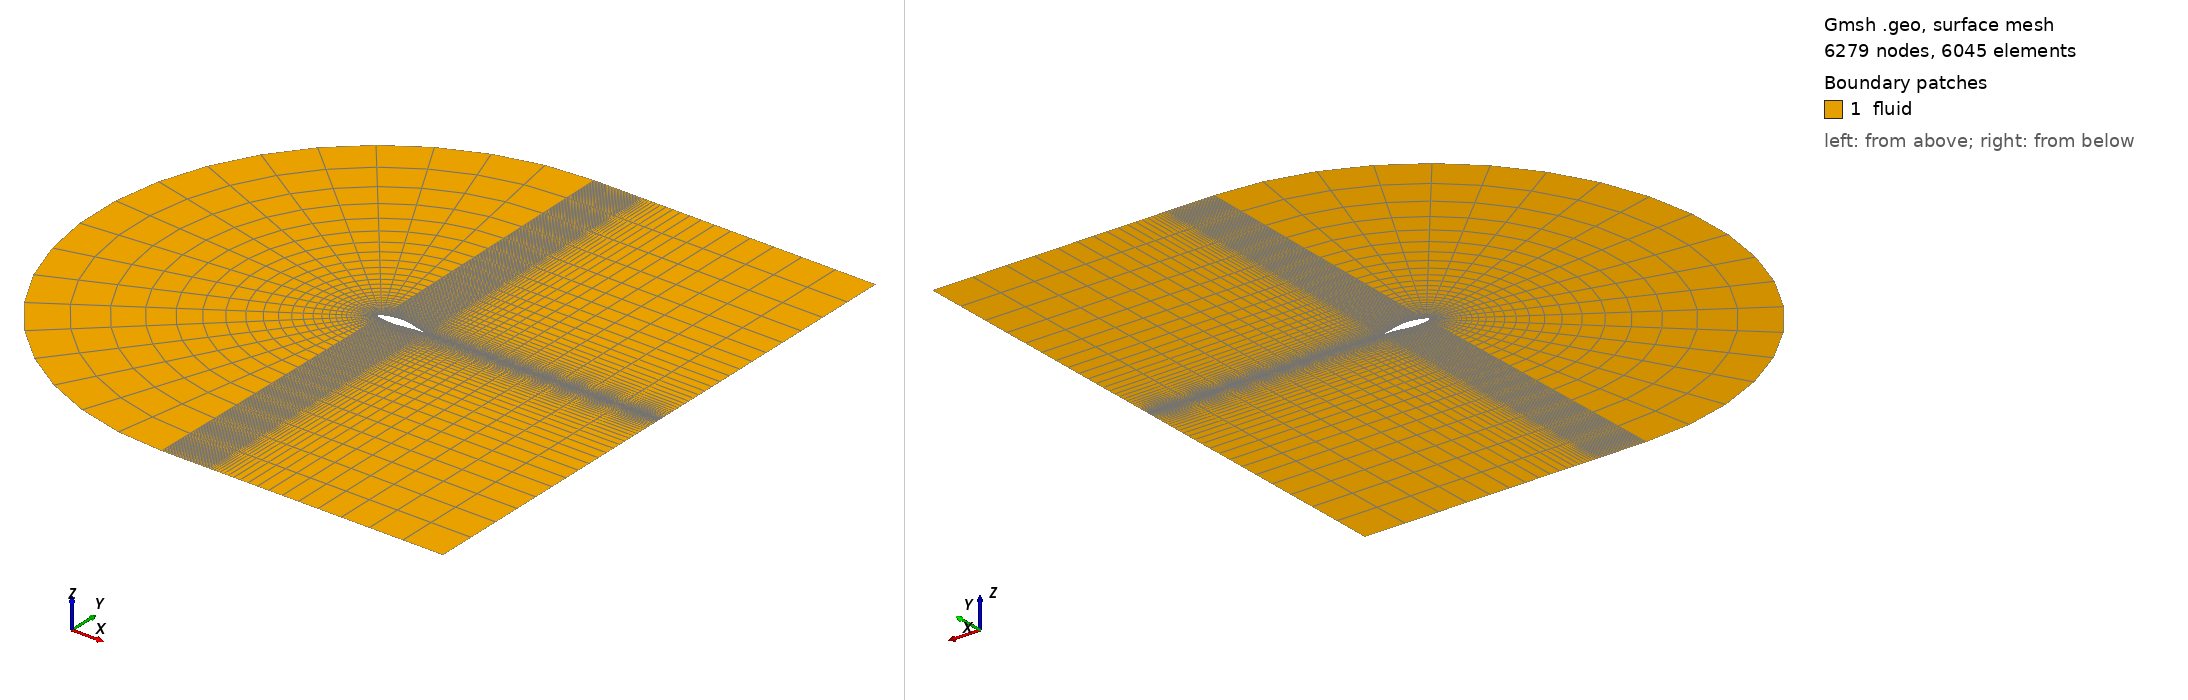

Gmsh geometry script, surface-meshed: 6279 nodes, 6045 surface elements. Boundary patches (legend numbers): 1 fluid. Left view from above one corner, right view from below the opposite corner. Legend entries are the model's physical surfaces. The drawing asked Gmsh for element sizes between 1% and 20% of the model's largest extent; the script's own settings can give other sizes.

=== e1098_2D.geo (drawn) ===
SetFactory("OpenCASCADE");
N_inlet = DefineNumber[ 20, Name "Parameters/N_inlet" ];
N_vertical = DefineNumber[ 40, Name "Parameters/N_vertical" ];
P_vertical = DefineNumber[ 1.15, Name "Parameters/P_vertical" ];
N_airfoil = DefineNumber[ 50, Name "Parameters/N_airfoil" ];
N_shear = DefineNumber[ 20, Name "Parameters/N_shear" ];
P_shear = DefineNumber[ 1.2, Name "Parameters/P_shear" ];
L = DefineNumber[ 6, Name "Parameters/L" ];
C = DefineNumber[ 6, Name "Parameters/C" ];
AoA_deg = DefineNumber[ 0, Name "Parameters/AoA" ];
AoA = AoA_deg*3.14/180;
a_dim = 0.2;
Point(1) = {1.0*Cos(AoA) + 0.0*Sin(AoA),-1* 1.0*Sin(AoA) + 0.0*Cos(AoA),0.0,a_dim};
Point(2) = {0.9960827*Cos(AoA) + 0.0005276*Sin(AoA),-1* 0.9960827*Sin(AoA) + 0.0005276*Cos(AoA),0.0,a_dim};
Point(3) = {0.984332*Cos(AoA) + 0.0017727*Sin(AoA),-1* 0.984332*Sin(AoA) + 0.0017727*Cos(AoA),0.0,a_dim};
Point(4) = {0.9648611*Cos(AoA) + 0.0030397*Sin(AoA),-1* 0.9648611*Sin(AoA) + 0.0030397*Cos(AoA),0.0,a_dim};
Point(5) = {0.9380802*Cos(AoA) + 0.0036352*Sin(AoA),-1* 0.9380802*Sin(AoA) + 0.0036352*Cos(AoA),0.0,a_dim};
Point(6) = {0.9047171*Cos(AoA) + 0.0030316*Sin(AoA),-1* 0.9047171*Sin(AoA) + 0.0030316*Cos(AoA),0.0,a_dim};
Point(7) = {0.8656485*Cos(AoA) + 0.0009319*Sin(AoA),-1* 0.8656485*Sin(AoA) + 0.0009319*Cos(AoA),0.0,a_dim};
Point(8) = {0.8218132*Cos(AoA) + -0.0028015*Sin(AoA),-1* 0.8218132*Sin(AoA) + -0.0028015*Cos(AoA),0.0,a_dim};
Point(9) = {0.7742203*Cos(AoA) + -0.0081683*Sin(AoA),-1* 0.7742203*Sin(AoA) + -0.0081683*Cos(AoA),0.0,a_dim};
Point(10) = {0.7239064*Cos(AoA) + -0.0150103*Sin(AoA),-1* 0.7239064*Sin(AoA) + -0.0150103*Cos(AoA),0.0,a_dim};
Point(11) = {0.6718973*Cos(AoA) + -0.0230272*Sin(AoA),-1* 0.6718973*Sin(AoA) + -0.0230272*Cos(AoA),0.0,a_dim};
Point(12) = {0.6191724*Cos(AoA) + -0.0317886*Sin(AoA),-1* 0.6191724*Sin(AoA) + -0.0317886*Cos(AoA),0.0,a_dim};
Point(13) = {0.5666348*Cos(AoA) + -0.0407374*Sin(AoA),-1* 0.5666348*Sin(AoA) + -0.0407374*Cos(AoA),0.0,a_dim};
Point(14) = {0.5150946*Cos(AoA) + -0.0492199*Sin(AoA),-1* 0.5150946*Sin(AoA) + -0.0492199*Cos(AoA),0.0,a_dim};
Point(15) = {0.4652361*Cos(AoA) + -0.0562835*Sin(AoA),-1* 0.4652361*Sin(AoA) + -0.0562835*Cos(AoA),0.0,a_dim};
Point(16) = {0.4169266*Cos(AoA) + -0.0607879*Sin(AoA),-1* 0.4169266*Sin(AoA) + -0.0607879*Cos(AoA),0.0,a_dim};
Point(17) = {0.369356*Cos(AoA) + -0.0626158*Sin(AoA),-1* 0.369356*Sin(AoA) + -0.0626158*Cos(AoA),0.0,a_dim};
Point(18) = {0.3224651*Cos(AoA) + -0.0625371*Sin(AoA),-1* 0.3224651*Sin(AoA) + -0.0625371*Cos(AoA),0.0,a_dim};
Point(19) = {0.2768521*Cos(AoA) + -0.0610211*Sin(AoA),-1* 0.2768521*Sin(AoA) + -0.0610211*Cos(AoA),0.0,a_dim};
Point(20) = {0.2330732*Cos(AoA) + -0.0582662*Sin(AoA),-1* 0.2330732*Sin(AoA) + -0.0582662*Cos(AoA),0.0,a_dim};
Point(21) = {0.1916554*Cos(AoA) + -0.0544503*Sin(AoA),-1* 0.1916554*Sin(AoA) + -0.0544503*Cos(AoA),0.0,a_dim};
Point(22) = {0.1531004*Cos(AoA) + -0.0497124*Sin(AoA),-1* 0.1531004*Sin(AoA) + -0.0497124*Cos(AoA),0.0,a_dim};
Point(23) = {0.1178772*Cos(AoA) + -0.0441931*Sin(AoA),-1* 0.1178772*Sin(AoA) + -0.0441931*Cos(AoA),0.0,a_dim};
Point(24) = {0.0864272*Cos(AoA) + -0.0380246*Sin(AoA),-1* 0.0864272*Sin(AoA) + -0.0380246*Cos(AoA),0.0,a_dim};
Point(25) = {0.0591566*Cos(AoA) + -0.0313477*Sin(AoA),-1* 0.0591566*Sin(AoA) + -0.0313477*Cos(AoA),0.0,a_dim};
Point(26) = {0.0364505*Cos(AoA) + -0.0243112*Sin(AoA),-1* 0.0364505*Sin(AoA) + -0.0243112*Cos(AoA),0.0,a_dim};
Point(27) = {0.0186816*Cos(AoA) + -0.0170816*Sin(AoA),-1* 0.0186816*Sin(AoA) + -0.0170816*Cos(AoA),0.0,a_dim};
Point(28) = {0.0062814*Cos(AoA) + -0.0098859*Sin(AoA),-1* 0.0062814*Sin(AoA) + -0.0098859*Cos(AoA),0.0,a_dim};
Point(29) = {0.0004746*Cos(AoA) + -0.0029776*Sin(AoA),-1* 0.0004746*Sin(AoA) + -0.0029776*Cos(AoA),0.0,a_dim};
Point(30) = {0.0*Cos(AoA) + 0.0*Sin(AoA),-1* 0.0*Sin(AoA) + 0.0*Cos(AoA),0.0,a_dim};
Point(31) = {0.0012734*Cos(AoA) + 0.0052896*Sin(AoA),-1* 0.0012734*Sin(AoA) + 0.0052896*Cos(AoA),0.0,a_dim};
Point(32) = {0.0071987*Cos(AoA) + 0.0158536*Sin(AoA),-1* 0.0071987*Sin(AoA) + 0.0158536*Cos(AoA),0.0,a_dim};
Point(33) = {0.0175285*Cos(AoA) + 0.0275484*Sin(AoA),-1* 0.0175285*Sin(AoA) + 0.0275484*Cos(AoA),0.0,a_dim};
Point(34) = {0.0320334*Cos(AoA) + 0.0397469*Sin(AoA),-1* 0.0320334*Sin(AoA) + 0.0397469*Cos(AoA),0.0,a_dim};
Point(35) = {0.0506445*Cos(AoA) + 0.0519772*Sin(AoA),-1* 0.0506445*Sin(AoA) + 0.0519772*Cos(AoA),0.0,a_dim};
Point(36) = {0.0732793*Cos(AoA) + 0.0639683*Sin(AoA),-1* 0.0732793*Sin(AoA) + 0.0639683*Cos(AoA),0.0,a_dim};
Point(37) = {0.0997127*Cos(AoA) + 0.0755306*Sin(AoA),-1* 0.0997127*Sin(AoA) + 0.0755306*Cos(AoA),0.0,a_dim};
Point(38) = {0.1296339*Cos(AoA) + 0.0864041*Sin(AoA),-1* 0.1296339*Sin(AoA) + 0.0864041*Cos(AoA),0.0,a_dim};
Point(39) = {0.1627977*Cos(AoA) + 0.0963134*Sin(AoA),-1* 0.1627977*Sin(AoA) + 0.0963134*Cos(AoA),0.0,a_dim};
Point(40) = {0.1989595*Cos(AoA) + 0.1051007*Sin(AoA),-1* 0.1989595*Sin(AoA) + 0.1051007*Cos(AoA),0.0,a_dim};
Point(41) = {0.2377671*Cos(AoA) + 0.1126733*Sin(AoA),-1* 0.2377671*Sin(AoA) + 0.1126733*Cos(AoA),0.0,a_dim};
Point(42) = {0.278785*Cos(AoA) + 0.1189112*Sin(AoA),-1* 0.278785*Sin(AoA) + 0.1189112*Cos(AoA),0.0,a_dim};
Point(43) = {0.3215674*Cos(AoA) + 0.1236708*Sin(AoA),-1* 0.3215674*Sin(AoA) + 0.1236708*Cos(AoA),0.0,a_dim};
Point(44) = {0.3656456*Cos(AoA) + 0.1268185*Sin(AoA),-1* 0.3656456*Sin(AoA) + 0.1268185*Cos(AoA),0.0,a_dim};
Point(45) = {0.4105355*Cos(AoA) + 0.128193*Sin(AoA),-1* 0.4105355*Sin(AoA) + 0.128193*Cos(AoA),0.0,a_dim};
Point(46) = {0.4557306*Cos(AoA) + 0.1276271*Sin(AoA),-1* 0.4557306*Sin(AoA) + 0.1276271*Cos(AoA),0.0,a_dim};
Point(47) = {0.5006816*Cos(AoA) + 0.1247186*Sin(AoA),-1* 0.5006816*Sin(AoA) + 0.1247186*Cos(AoA),0.0,a_dim};
Point(48) = {0.5454305*Cos(AoA) + 0.1187841*Sin(AoA),-1* 0.5454305*Sin(AoA) + 0.1187841*Cos(AoA),0.0,a_dim};
Point(49) = {0.5907146*Cos(AoA) + 0.1099341*Sin(AoA),-1* 0.5907146*Sin(AoA) + 0.1099341*Cos(AoA),0.0,a_dim};
Point(50) = {0.6366766*Cos(AoA) + 0.0992039*Sin(AoA),-1* 0.6366766*Sin(AoA) + 0.0992039*Cos(AoA),0.0,a_dim};
Point(51) = {0.6827371*Cos(AoA) + 0.0874585*Sin(AoA),-1* 0.6827371*Sin(AoA) + 0.0874585*Cos(AoA),0.0,a_dim};
Point(52) = {0.7282305*Cos(AoA) + 0.075286*Sin(AoA),-1* 0.7282305*Sin(AoA) + 0.075286*Cos(AoA),0.0,a_dim};
Point(53) = {0.7724453*Cos(AoA) + 0.0632013*Sin(AoA),-1* 0.7724453*Sin(AoA) + 0.0632013*Cos(AoA),0.0,a_dim};
Point(54) = {0.8146316*Cos(AoA) + 0.0516205*Sin(AoA),-1* 0.8146316*Sin(AoA) + 0.0516205*Cos(AoA),0.0,a_dim};
Point(55) = {0.8540272*Cos(AoA) + 0.0408789*Sin(AoA),-1* 0.8540272*Sin(AoA) + 0.0408789*Cos(AoA),0.0,a_dim};
Point(56) = {0.8898773*Cos(AoA) + 0.0312064*Sin(AoA),-1* 0.8898773*Sin(AoA) + 0.0312064*Cos(AoA),0.0,a_dim};
Point(57) = {0.9214655*Cos(AoA) + 0.022746*Sin(AoA),-1* 0.9214655*Sin(AoA) + 0.022746*Cos(AoA),0.0,a_dim};
Point(58) = {0.9481131*Cos(AoA) + 0.0154594*Sin(AoA),-1* 0.9481131*Sin(AoA) + 0.0154594*Cos(AoA),0.0,a_dim};
Point(59) = {0.9695235*Cos(AoA) + 0.0091452*Sin(AoA),-1* 0.9695235*Sin(AoA) + 0.0091452*Cos(AoA),0.0,a_dim};
Point(60) = {0.9857414*Cos(AoA) + 0.004074*Sin(AoA),-1* 0.9857414*Sin(AoA) + 0.004074*Cos(AoA),0.0,a_dim};
Point(61) = {0.996276*Cos(AoA) + 0.0009688*Sin(AoA),-1* 0.996276*Sin(AoA) + 0.0009688*Cos(AoA),0.0,a_dim};
Spline(1) = {36: 61, 1};
Spline(2) = {1:25};
Spline(3) = {25:36};
Point(62) = {0, C, 0};
Point(63) = {0, -C, 0};
Point(64) = {L, C, 0};
Point(65) = {L, -C, 0};
Point(66) = {1, C, 0};
Point(67) = {1, -C, 0};
Point(68) = {L, -L* 1.0*Sin(AoA) + 0.0*L*Cos(AoA), 0};
Point(69) = {0, 0, 0};
Circle(4) = {63, 69, 62};
Line(5) = {62, 66};
Line(6) = {63, 67};
Line(7) = {66, 64};
Line(8) = {66, 1};
Line(9) = {67, 1};
Line(10) = {67, 65};
Line(11) = {62, 36};
Line(12) = {63, 25};
Line(13) = {64, 68};
Line(14) = {68, 65};
Line(15) = {68, 1};
Curve Loop(1) = {11,-3,-12,4 };
Curve Loop(2) = {5,8,-1,-11 };
Curve Loop(3) = {6,9,2,-12 };
Curve Loop(4) = {7,13,15,-8 };
Curve Loop(5) = {10,-14,15,-9 };
Plane Surface(1) = {1};
Plane Surface(2) = {2};
Plane Surface(3) = {3};
Plane Surface(4) = {4};
Plane Surface(5) = {5};
Transfinite Curve {-4, -3} = N_inlet Using Progression 1.0; 
Transfinite Curve {-11, -8, -13, 14, -9, -12} = N_vertical Using Progression P_vertical; 
Transfinite Curve {5, -1, 2, 6} = N_airfoil Using Progression 1.0; 
Transfinite Curve {7, -15, 10} = N_shear Using Progression P_shear; 
Transfinite Surface {1};
Transfinite Surface {2};
Transfinite Surface {3};
Transfinite Surface {4};
Transfinite Surface {5};
Recombine Surface {1, 2, 3, 4, 5}; 
Physical Surface("fluid", 1) = {1, 2, 3, 4, 5};
